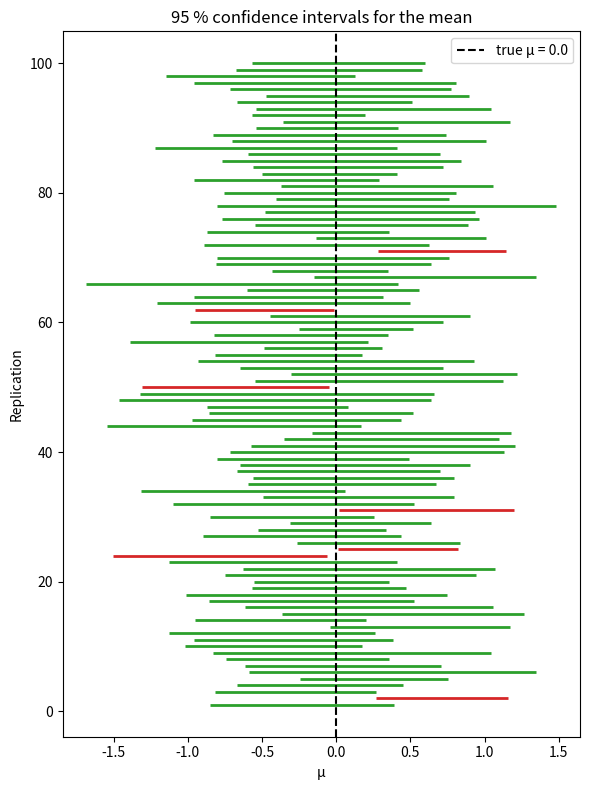
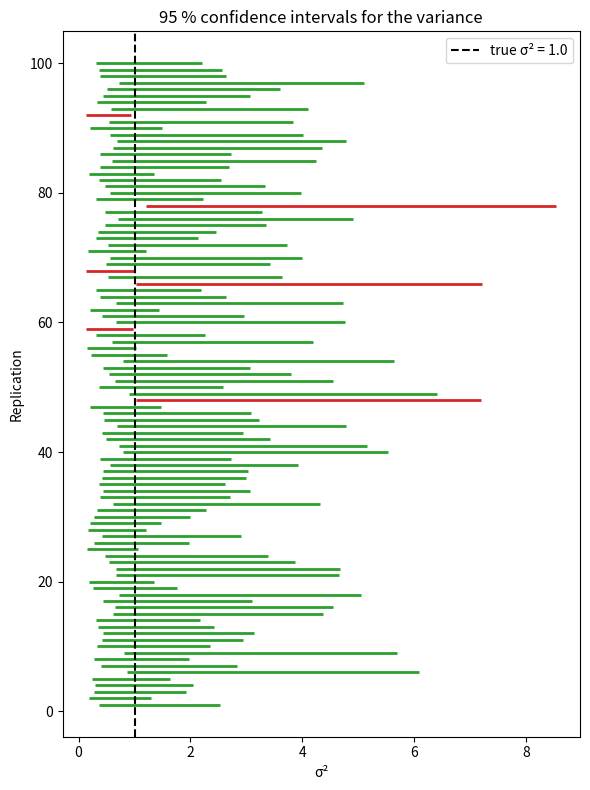

Recreate these plots in Python, in order.
import numpy as np
import pandas as pd
from scipy.stats import t, chi2

true_mu = 0.0
true_sigma2 = 1.0
n = 10
R = 100
rng = np.random.default_rng()

records = []
for _ in range(R):
    x = rng.normal(loc=true_mu, scale=np.sqrt(true_sigma2), size=n)
    x_bar = x.mean()
    s2 = x.var(ddof=1)
    s = np.sqrt(s2)
    
    tcrit = t.ppf(0.975, df=n-1)
    mean_low  = x_bar - tcrit * s / np.sqrt(n)
    mean_high = x_bar + tcrit * s / np.sqrt(n)
    mean_contains = mean_low <= true_mu <= mean_high
    
    chi2_low  = chi2.ppf(0.975, df=n-1)
    chi2_high = chi2.ppf(0.025, df=n-1)
    var_low  = (n-1) * s2 / chi2_low
    var_high = (n-1) * s2 / chi2_high
    var_contains = var_low <= true_sigma2 <= var_high
    
    records.append({
        "mean_low": mean_low,
        "mean_high": mean_high,
        "mean_contains": mean_contains,
        "var_low": var_low,
        "var_high": var_high,
        "var_contains": var_contains
    })

df = pd.DataFrame(records)
summary = pd.DataFrame({
    "Parameter": ["Mean", "Variance"],
    "Intervals covering true value": [df["mean_contains"].sum(), df["var_contains"].sum()],
    "Expected (if exactly 95%)": [95, 95]
})

print(summary)

# --- existing code above here ---

import matplotlib.pyplot as plt

# 1) CI for the mean ----------------------------------------------------------
fig, ax = plt.subplots(figsize=(6, 8))

for idx, row in df.iterrows():
    colour = "tab:green" if row["mean_contains"] else "tab:red"
    ax.hlines(
        y=idx + 1,               # vertical position for this replication
        xmin=row["mean_low"],
        xmax=row["mean_high"],
        color=colour,
        linewidth=2,
    )

ax.axvline(true_mu, color="black", linestyle="--", label=f"true μ = {true_mu}")
ax.set_xlabel("μ")
ax.set_ylabel("Replication")
ax.set_title("95 % confidence intervals for the mean")
ax.legend()
plt.tight_layout()
plt.savefig('E3-3-1.png', dpi = 300)
plt.show()

# 2) CI for the variance ------------------------------------------------------
fig, ax = plt.subplots(figsize=(6, 8))

for idx, row in df.iterrows():
    colour = "tab:green" if row["var_contains"] else "tab:red"
    ax.hlines(
        y=idx + 1,
        xmin=row["var_low"],
        xmax=row["var_high"],
        color=colour,
        linewidth=2,
    )

ax.axvline(true_sigma2, color="black", linestyle="--", label=f"true σ² = {true_sigma2}")
ax.set_xlabel("σ²")
ax.set_ylabel("Replication")
ax.set_title("95 % confidence intervals for the variance")
ax.legend()
plt.tight_layout()
plt.savefig('E3-3.png', dpi = 300)
plt.show()
